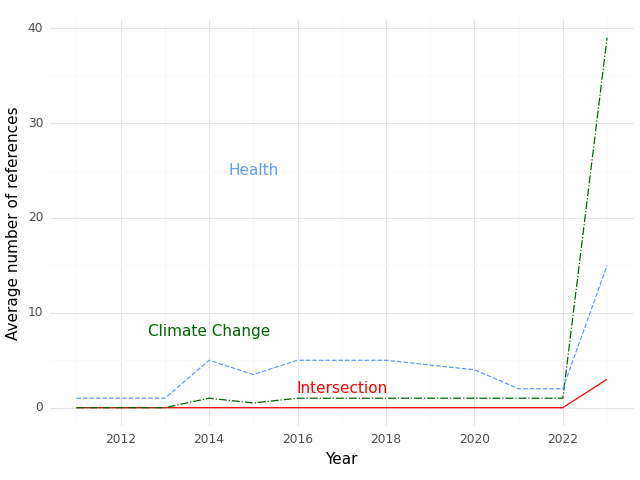

The file beside this chart, header and first rows:
, Year, intersection, health, climate
0, 2011, 0.0, 1.0, 0.0
1, 2012, 0.0, 1.0, 0.0
2, 2013, 0.0, 1.0, 0.0
3, 2014, 0.0, 5.0, 1.0
4, 2015, 0.0, 3.5, 0.5
5, 2016, 0.0, 5.0, 1.0
6, 2018, 0.0, 5.0, 1.0
7, 2020, 0.0, 4.0, 1.0
8, 2021, 0.0, 2.0, 1.0
9, 2022, 0.0, 2.0, 1.0
10, 2023, 3.0, 15.0, 39.0
